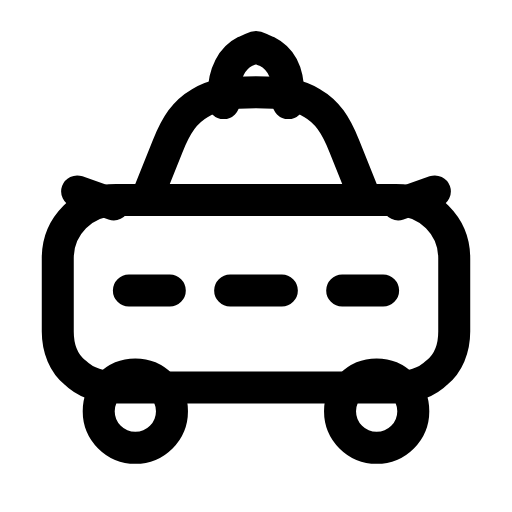
t = 0.00 s
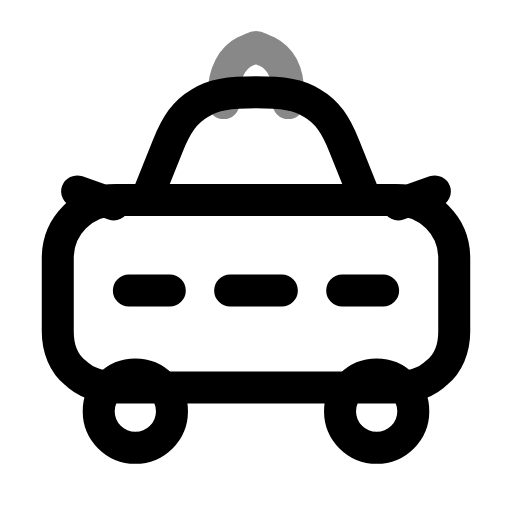
t = 0.27 s
t = 0.50 s: frame unchanged from t = 0.00 s, image omitted
t = 0.78 s: frame unchanged from t = 0.00 s, image omitted
t = 1.06 s: frame unchanged from t = 0.00 s, image omitted
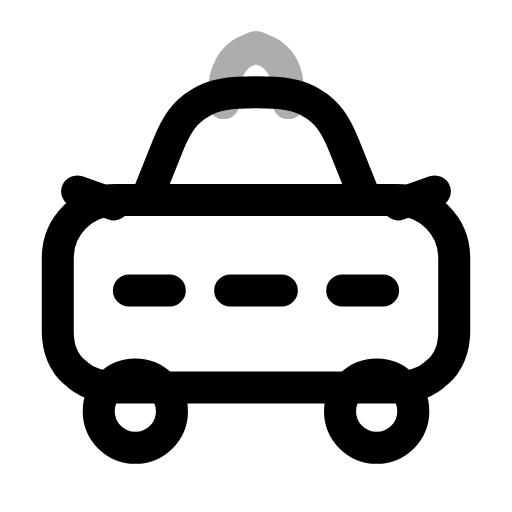
t = 1.33 s

The animated SVG that drew these frames (rendered in a browser with its animation timeline set to each time). Animation: 1 SMIL element (animate=1); one cycle of 1.60 s, repeats indefinitely.

<svg xmlns="http://www.w3.org/2000/svg" width="24" height="24" viewBox="0 0 24 24" fill="none"><g transform="translate(-0.12 -0.116) scale(1.01)"><path stroke="currentColor" stroke-width="1.485" stroke-linecap="round" stroke-linejoin="round" fill="none" d="M6.9 9.4L7.9 6.9C8.3 5.9 8.7 5.3 9.4 4.9C10 4.5 10.8 4.4 12 4.4S14 4.5 14.6 4.9C15.3 5.3 15.7 5.9 16.1 6.9L17.1 9.4"></path><path stroke="currentColor" stroke-width="1.485" stroke-linecap="round" stroke-linejoin="round" fill="none" d="M5.5 9.4L18.5 9.4C20 9.4 21.2 10.6 21.2 12.1L21.2 15.5C21.2 16.3 20.9 17 20.4 17.4C19.9 17.9 19.2 18.1 18.4 18.1L5.6 18.1C4.8 18.1 4.1 17.9 3.6 17.4C3.1 17 2.8 16.3 2.8 15.5L2.8 12.1C2.8 10.6 4 9.4 5.5 9.4Z"></path><path stroke="currentColor" stroke-width="1.485" stroke-linecap="round" stroke-linejoin="round" fill="none" d="M5.4 9.6L3.7 9M18.6 9.6L20.3 9"></path><path stroke="currentColor" stroke-width="1.485" stroke-linecap="round" stroke-linejoin="round" fill="none" d="M6.1 13.6L8 13.6M10.8 13.6L13.2 13.6M16 13.6L17.9 13.6"></path><circle stroke="currentColor" stroke-width="1.485" stroke-linecap="round" stroke-linejoin="round" fill="none" cx="6.4" cy="19.2" r="1.7"></circle><circle stroke="currentColor" stroke-width="1.485" stroke-linecap="round" stroke-linejoin="round" fill="none" cx="17.6" cy="19.2" r="1.7"></circle><path stroke="currentColor" stroke-width="1.485" stroke-linecap="round" stroke-linejoin="round" fill="none" d="M10.5 4.9L10.5 4.5C10.5 3.5 10.9 2.8 11.5 2.5C11.8 2.4 11.9 2.3 12 2.3S12.2 2.4 12.5 2.5C13.1 2.8 13.5 3.4 13.5 4.5L13.5 4.9"><animate attributeName="opacity" values="1;0.3;1;0.45;1;1;1;1;0.45;1;0.3;1;1" keyTimes="0;0.0675;0.135;0.2025;0.27;0.45;0.6;0.72;0.765;0.81;0.855;0.9;1" dur="1.6s" repeatCount="indefinite" calcMode="spline" keySplines="0.16 1 0.3 1;0.16 1 0.3 1;0.16 1 0.3 1;0.16 1 0.3 1;0.16 1 0.3 1;0.16 1 0.3 1;0.16 1 0.3 1;0.16 1 0.3 1;0.16 1 0.3 1;0.16 1 0.3 1;0.16 1 0.3 1;0.16 1 0.3 1"/></path></g></svg>
